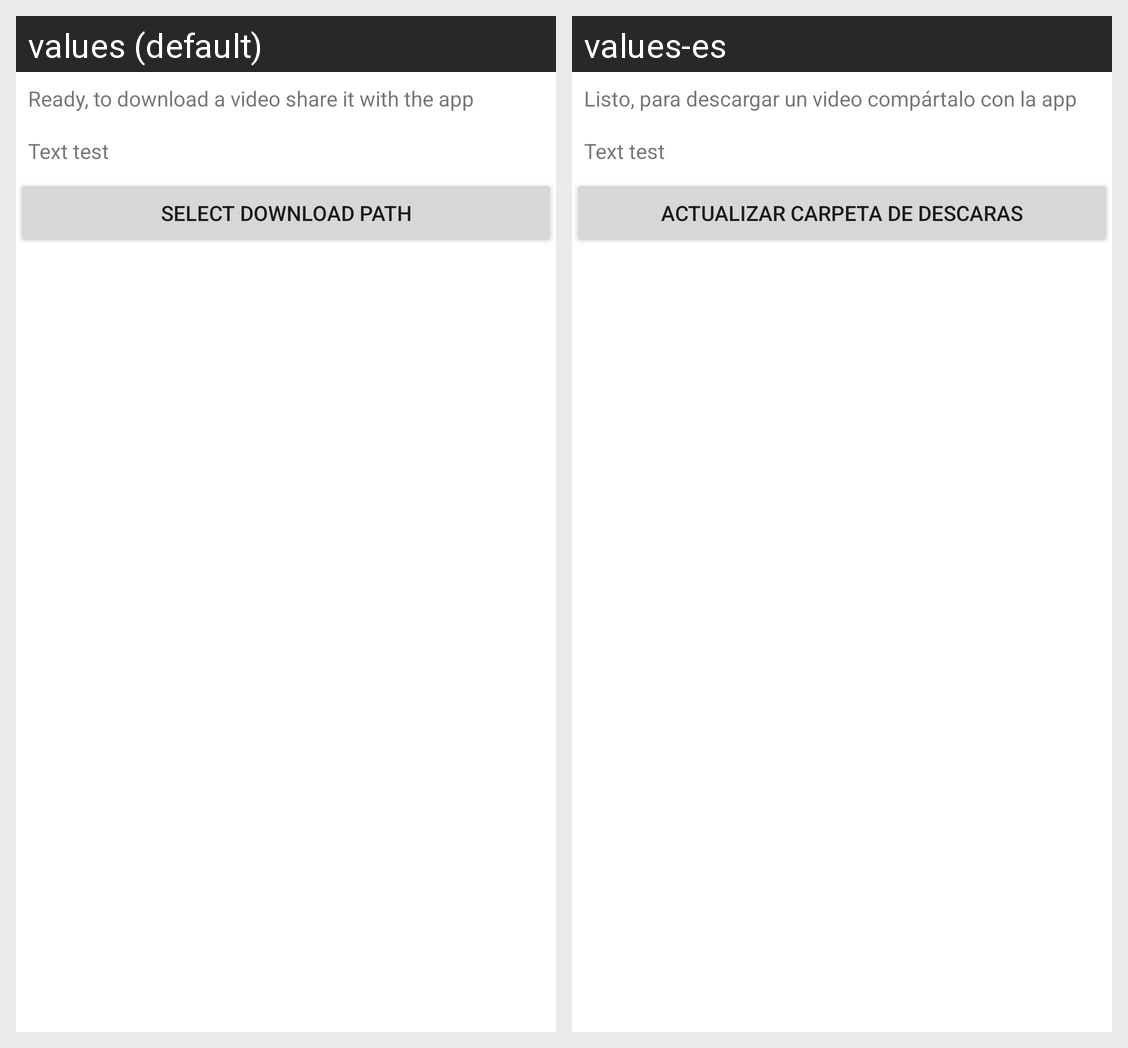

This grid shows one Android layout under two languages. Give, for every string resource on the screen, its name, the default text and each shown locale's text.
Android screen res/layout/activity_main2.xml rendered under 2 locales, left to right: values (default), values-es. Device: Nexus 5 (rendered at 1080×1920; each locale shown at half size, 540×960, under a caption strip naming it); theme AppTheme.
Strings drawn on this screen, with the default value and each locale's value (text and hints the layout hard-codes, and strings that could not be matched under every locale, appear in the picture but are not listed):

mainText
  values: Ready, to download a video share it with the app
  values-es: Listo, para descargar un video compártalo con la app

updatePathButton
  values: Select download path
  values-es: Actualizar carpeta de descaras
